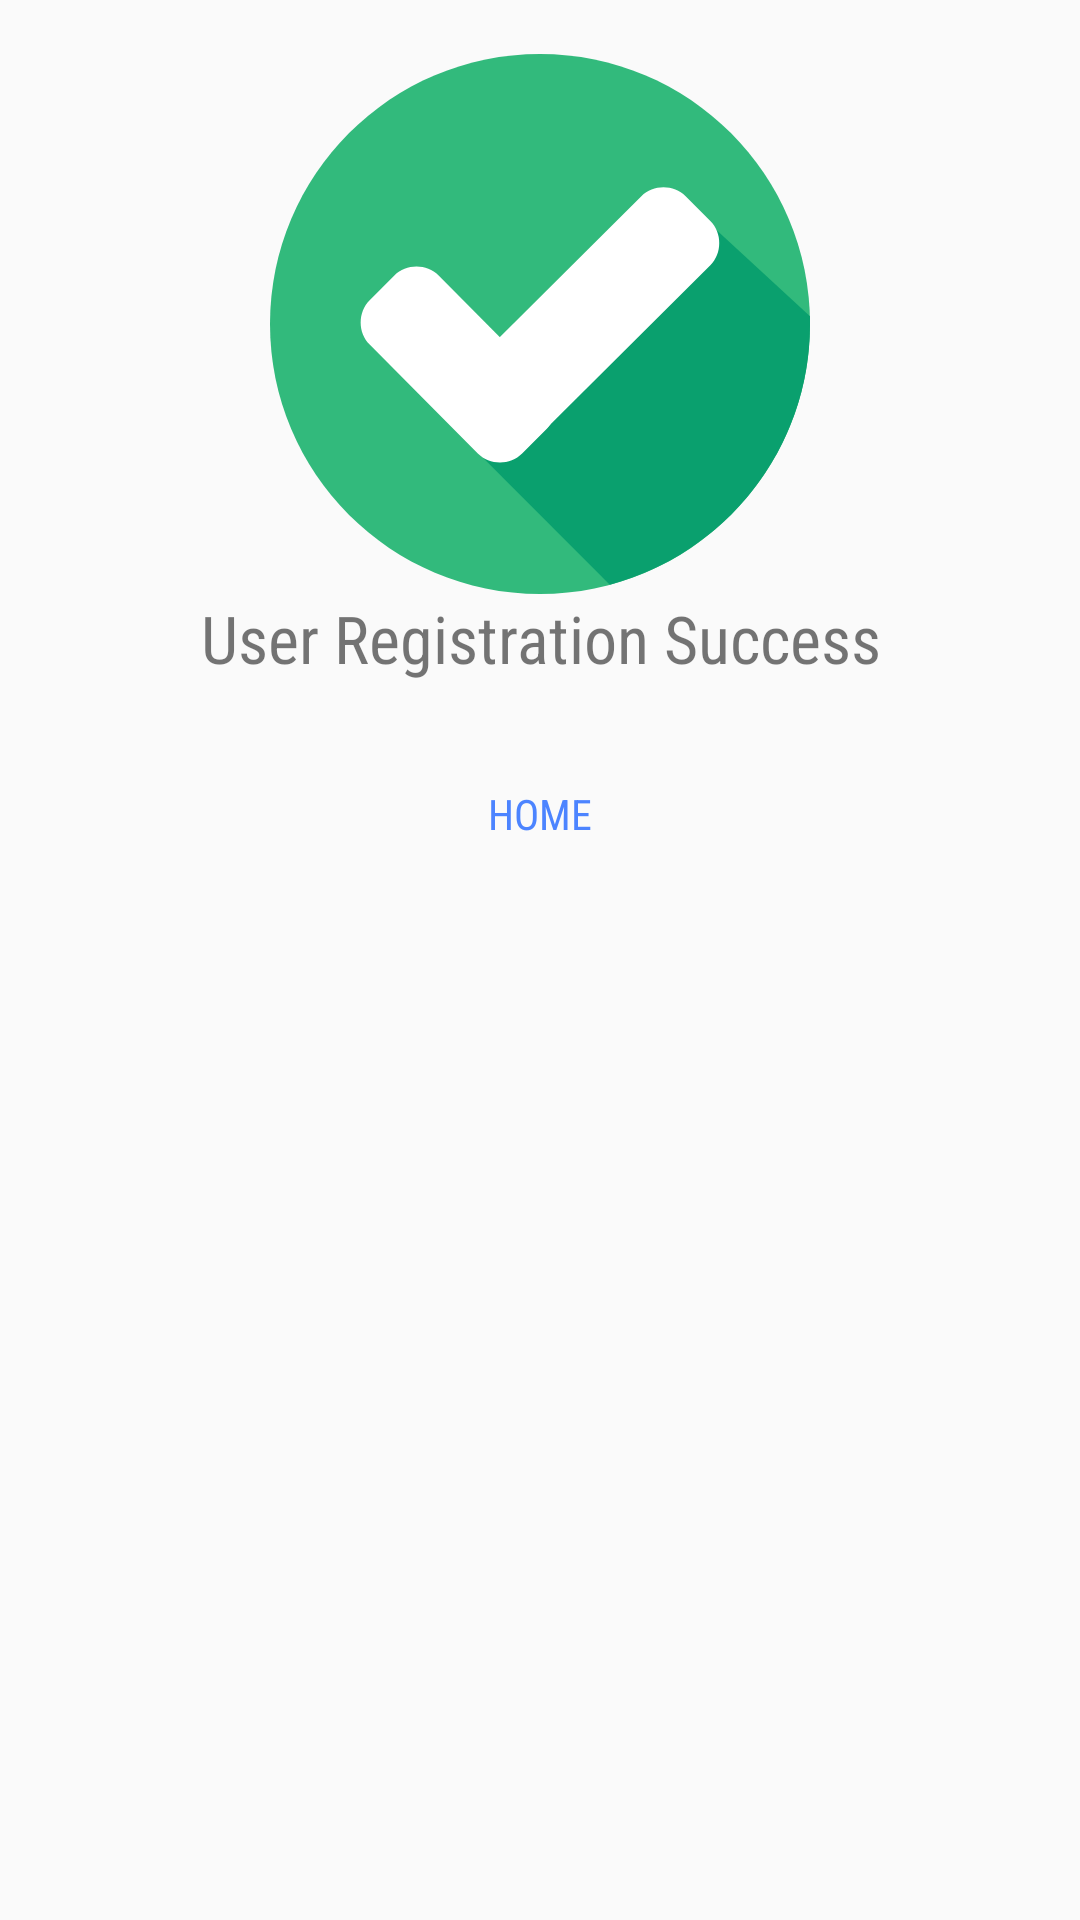

The Android layout XML behind this screen, and the referenced resources:
<!-- AndroidManifest.xml: application theme AppTheme -->
<!-- res/layout/activity_success_registration.xml -->
<?xml version="1.0" encoding="utf-8"?>
<LinearLayout xmlns:android="http://schemas.android.com/apk/res/android"
    xmlns:app="http://schemas.android.com/apk/res-auto"
    xmlns:tools="http://schemas.android.com/tools"
    android:layout_width="match_parent"
    android:layout_height="match_parent"
    android:orientation="vertical"
    tools:context=".SuccessRegistration"
    android:padding="@dimen/parent_layout_padding">
    <ImageView
        android:src="@drawable/check"
        android:layout_gravity="center"
        android:layout_width="180sp"
        android:layout_height="180sp" />

    <TextView
        android:textAlignment="center"
        android:textSize="@dimen/size_22"
        android:text="@string/register_S"
        android:layout_width="match_parent"
        android:layout_height="wrap_content" />
    <Button
        android:id="@+id/home"
        android:textColor="@color/colorPrimaryDark"
        android:theme="@style/PrimaryFlatButton"
        android:text="@string/home"
        android:layout_marginTop="@dimen/margin_top_view"
        android:layout_gravity="center"
        android:layout_width="wrap_content"
        android:layout_height="wrap_content" />
</LinearLayout>
<!-- resources referenced by this layout -->
<resources>
  <color name="colorPrimaryDark">#4c84ff</color>
  <dimen name="margin_top_view">20sp</dimen>
  <dimen name="parent_layout_padding">18sp</dimen>
  <dimen name="size_22">22sp</dimen>
  <!-- drawable check (drawable) -->
  <?xml version="1.0" encoding="utf-8"?>
  <vector xmlns:android="http://schemas.android.com/apk/res/android"
      android:width="507.2dp"
      android:height="507.2dp"
      android:viewportWidth="507.2"
      android:viewportHeight="507.2">
  
      <path
          android:fillColor="#32BA7C"
          android:pathData="M 253.6 0 C 393.659412557 0 507.2 113.540587443 507.2 253.6 C 507.2 393.659412557 393.659412557 507.2 253.6 507.2 C 113.540587443 507.2 0 393.659412557 0 253.6 C 0 113.540587443 113.540587443 0 253.6 0 Z" />
      <path
          android:fillColor="#0AA06E"
          android:pathData="M188.8,368l130.4,130.4c108-28.8,188-127.2,188-244.8c0-2.4,0-4.8,0-7.2L404.8,152L188.8,368z" />
      <path
          android:fillColor="#FFFFFF"
          android:pathData="M260,310.4c11.2,11.2,11.2,30.4,0,41.6l-23.2,23.2c-11.2,11.2-30.4,11.2-41.6,0L93.6,272.8 c-11.2-11.2-11.2-30.4,0-41.6l23.2-23.2c11.2-11.2,30.4-11.2,41.6,0L260,310.4z" />
      <path
          android:fillColor="#FFFFFF"
          android:pathData="M348.8,133.6c11.2-11.2,30.4-11.2,41.6,0l23.2,23.2c11.2,11.2,11.2,30.4,0,41.6l-176,175.2 c-11.2,11.2-30.4,11.2-41.6,0l-23.2-23.2c-11.2-11.2-11.2-30.4,0-41.6L348.8,133.6z" />
  </vector>
  <string name="home">Home</string>
  <string name="register_S">User Registration Success</string>
  <style name="PrimaryFlatButton" parent="Theme.AppCompat.Light">
          <item name="android:buttonStyle">@style/Widget.AppCompat.Button.Borderless.Colored</item>
          <item name="colorControlHighlight">@color/colorPrimaryLight</item>
          <item name="colorAccent">@color/themeColor</item>
      </style>
  <style name="AppTheme" parent="Theme.AppCompat.Light.DarkActionBar">
          
          <item name="android:fontFamily">sans-serif-condensed</item>
          <item name="colorPrimary">@color/colorPrimaryDark</item>
          <item name="colorPrimaryDark">@color/colorPrimaryDark</item>
          <item name="colorAccent">@color/colorAccent</item>
      </style>
  <color name="colorPrimaryLight">#FF9CD1FA</color>
  <color name="themeColor">#FFE91E63</color>
  <color name="colorAccent">#00b9f5</color>
</resources>
